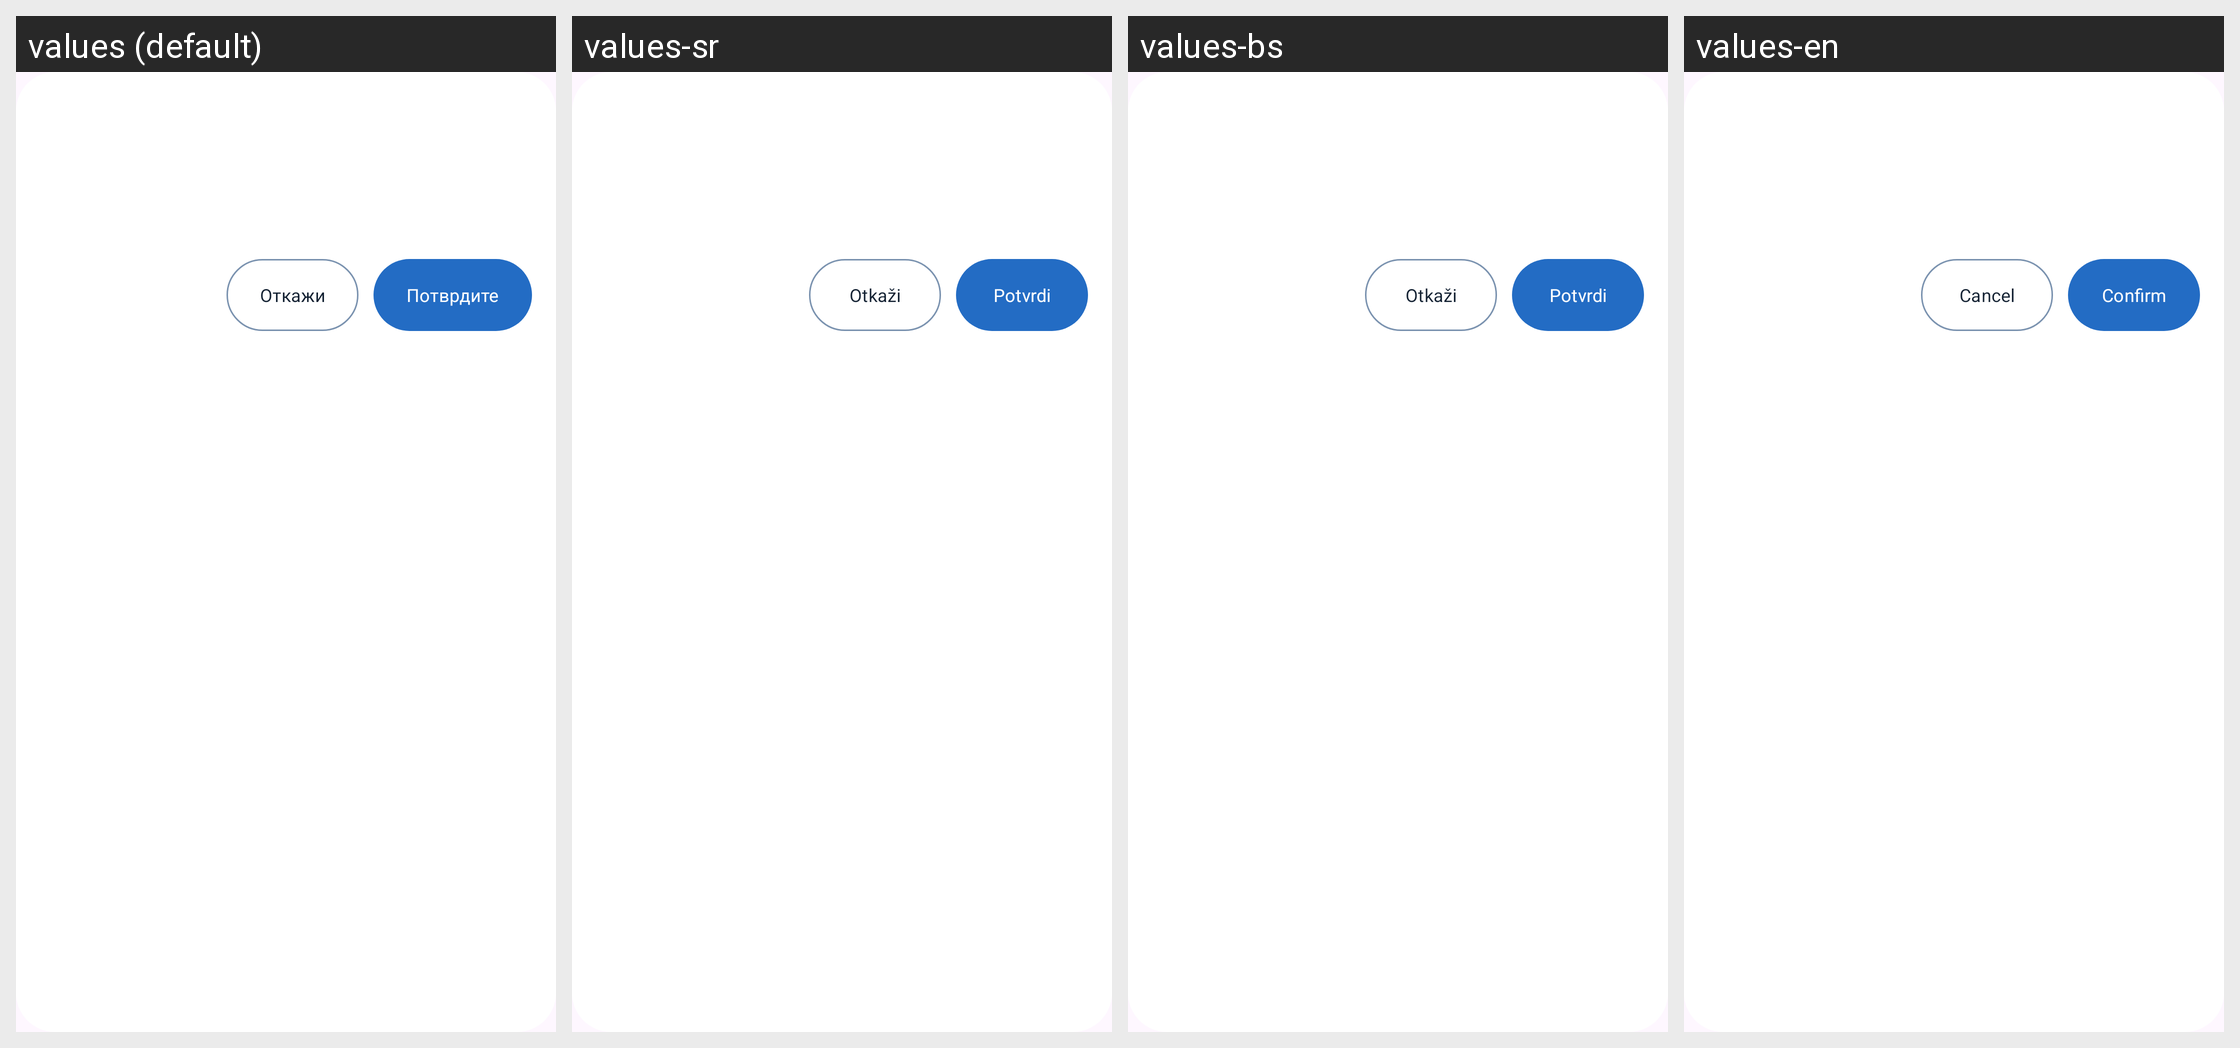

Translations of the strings shown on this Android screen, per locale in the grid:
Android screen res/layout/notifications_request_diag.xml rendered under 4 locales, left to right: values (default), values-sr, values-bs, values-en. Device: Nexus 5 (rendered at 1080×1920; each locale shown at half size, 540×960, under a caption strip naming it); theme Base.Theme.OpenBalkanETC.
Other locales in the repository, not shown: values-ar, values-de, values-el, values-hr, values-mk, values-tr.
Strings drawn on this screen, with the default value and each locale's value (text and hints the layout hard-codes, and strings that could not be matched under every locale, appear in the picture but are not listed):

confirm
  values: Потврдите
  values-sr: Potvrdi
  values-bs: Potvrdi
  values-en: Confirm

cancel
  values: Откажи
  values-sr: Otkaži
  values-bs: Otkaži
  values-en: Cancel
